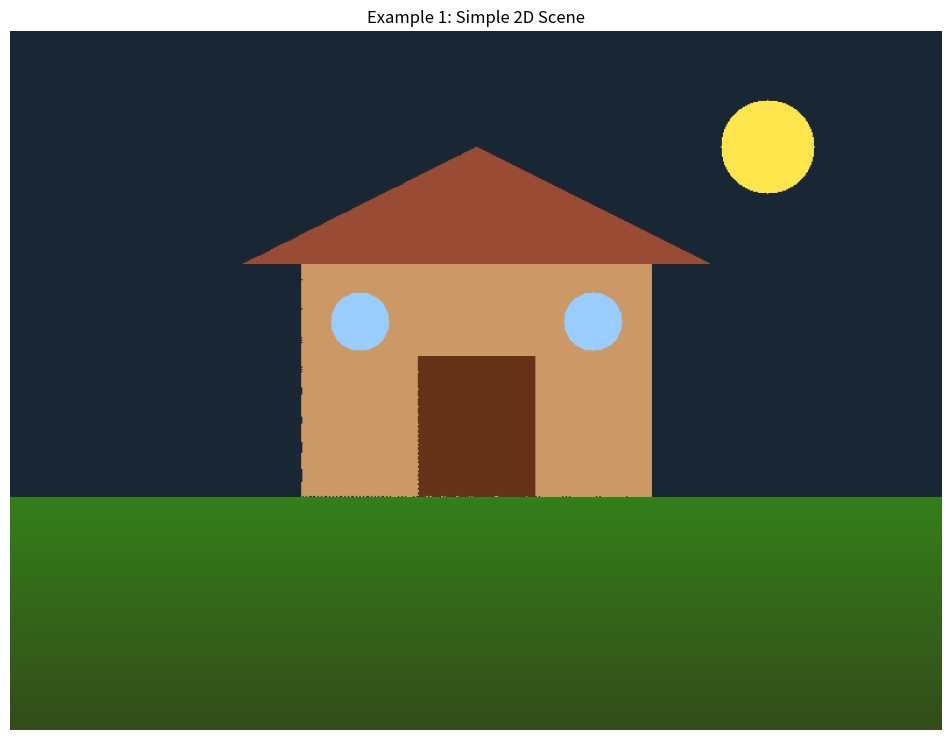
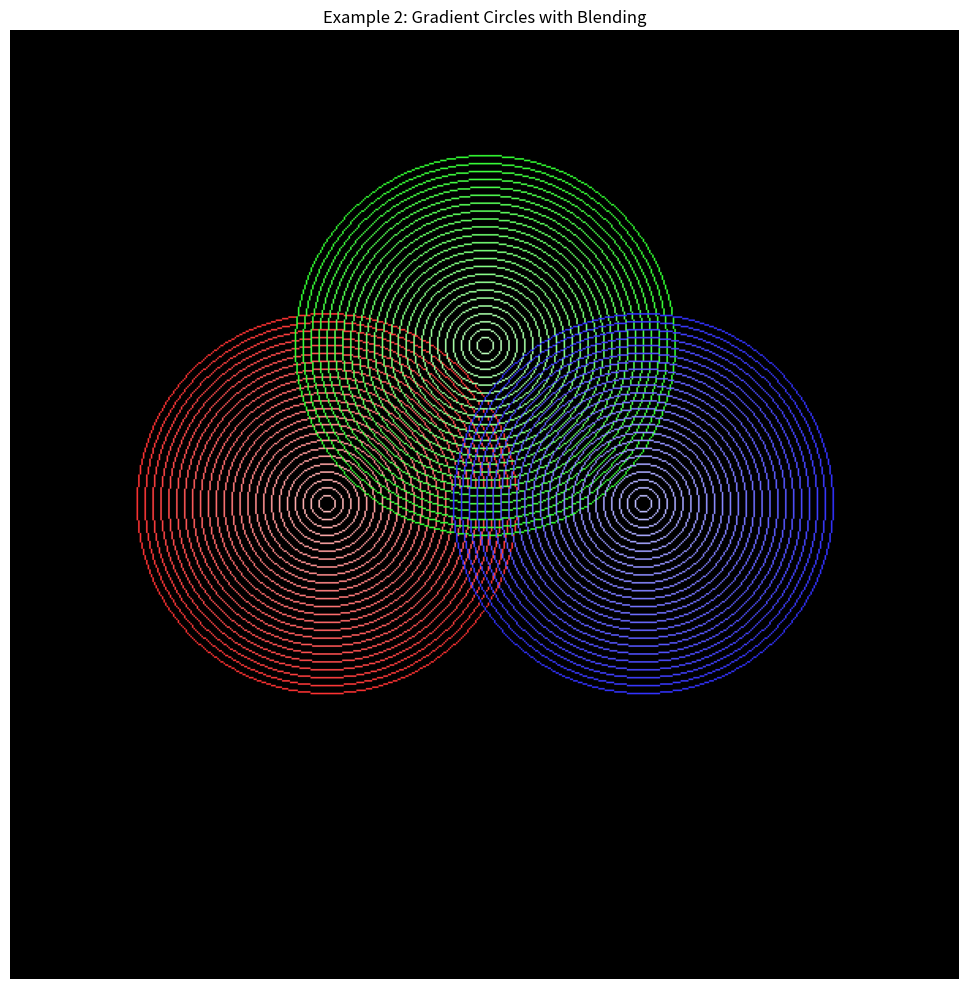
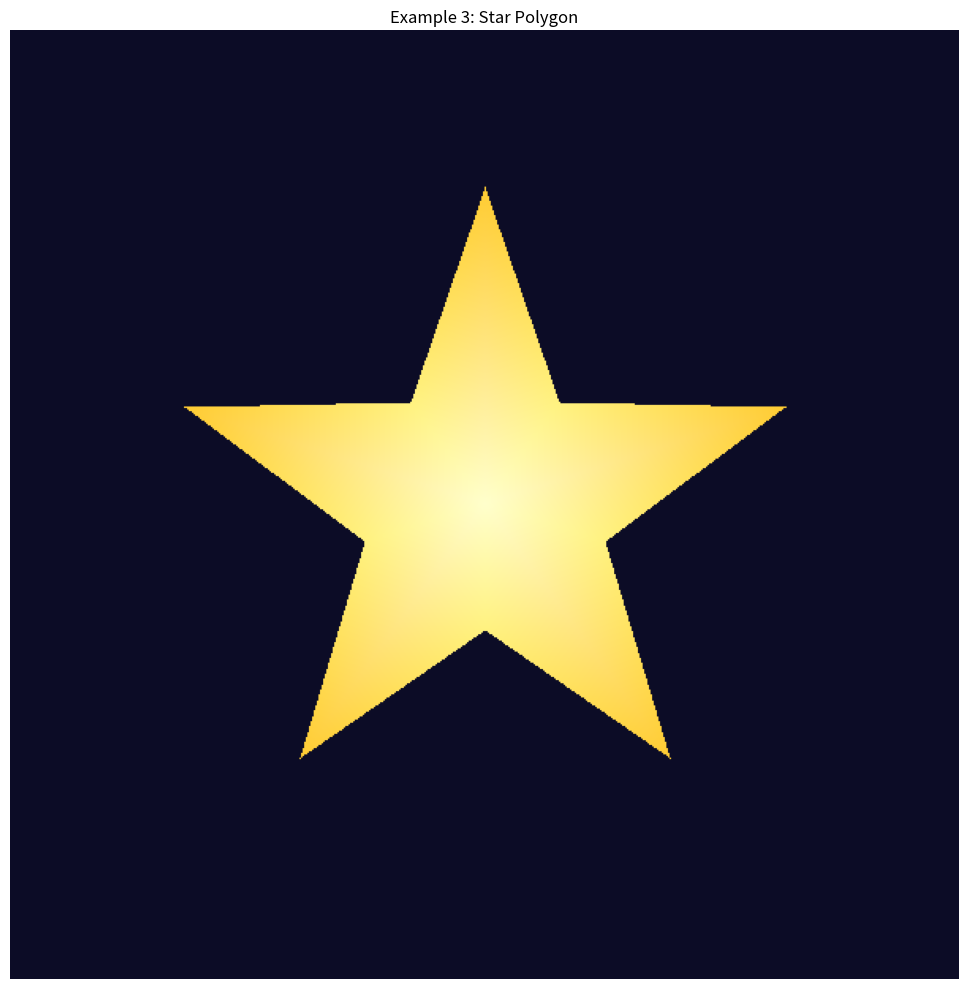
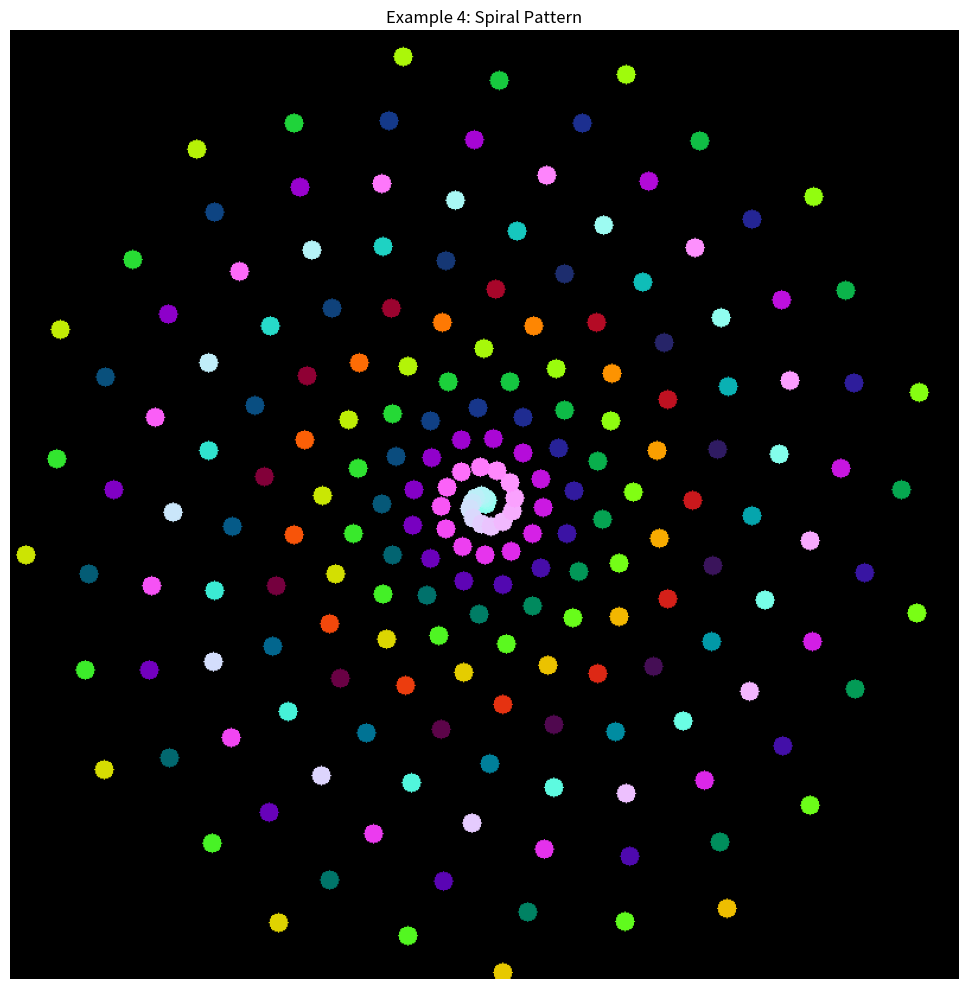
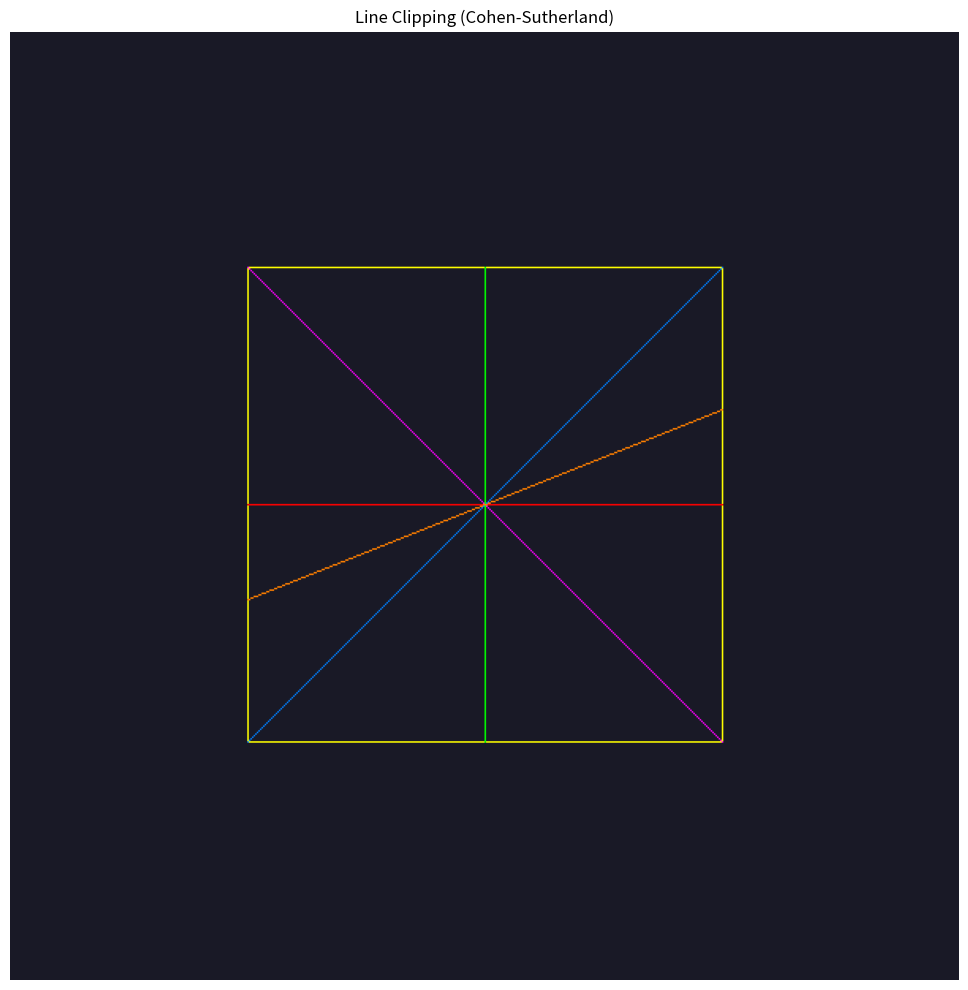
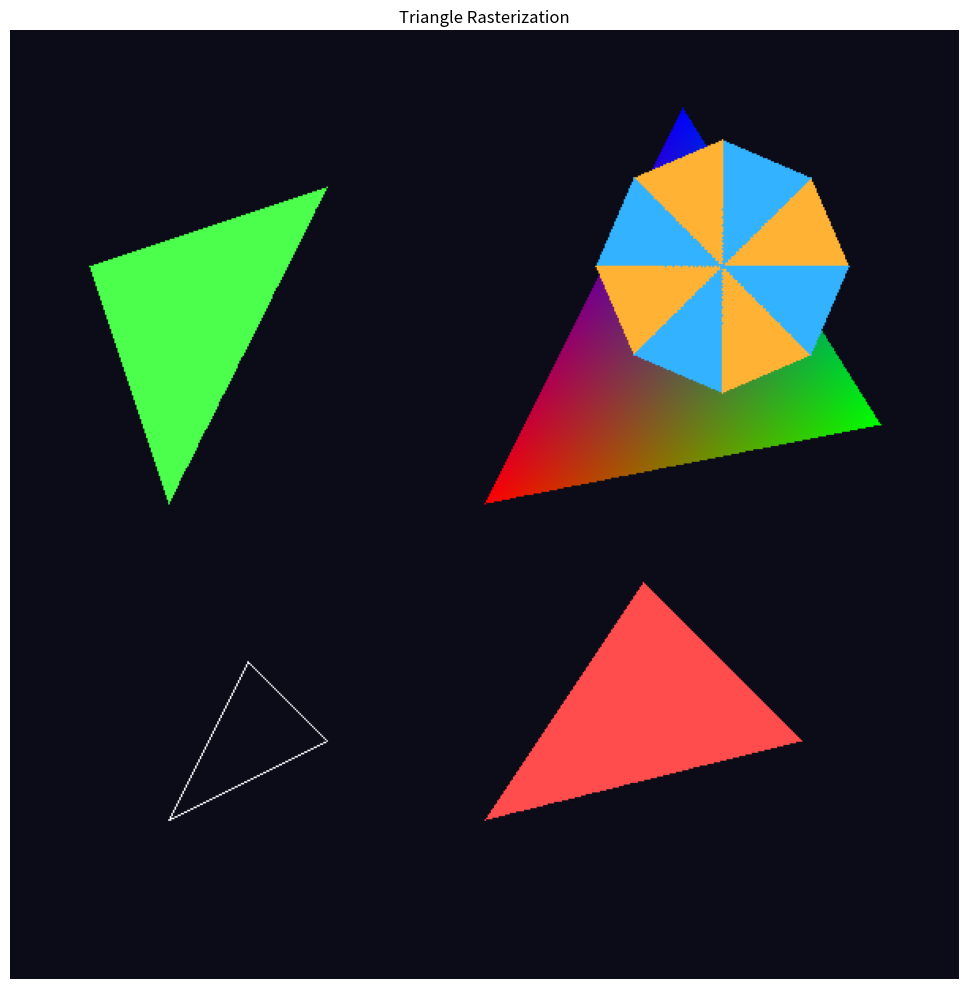
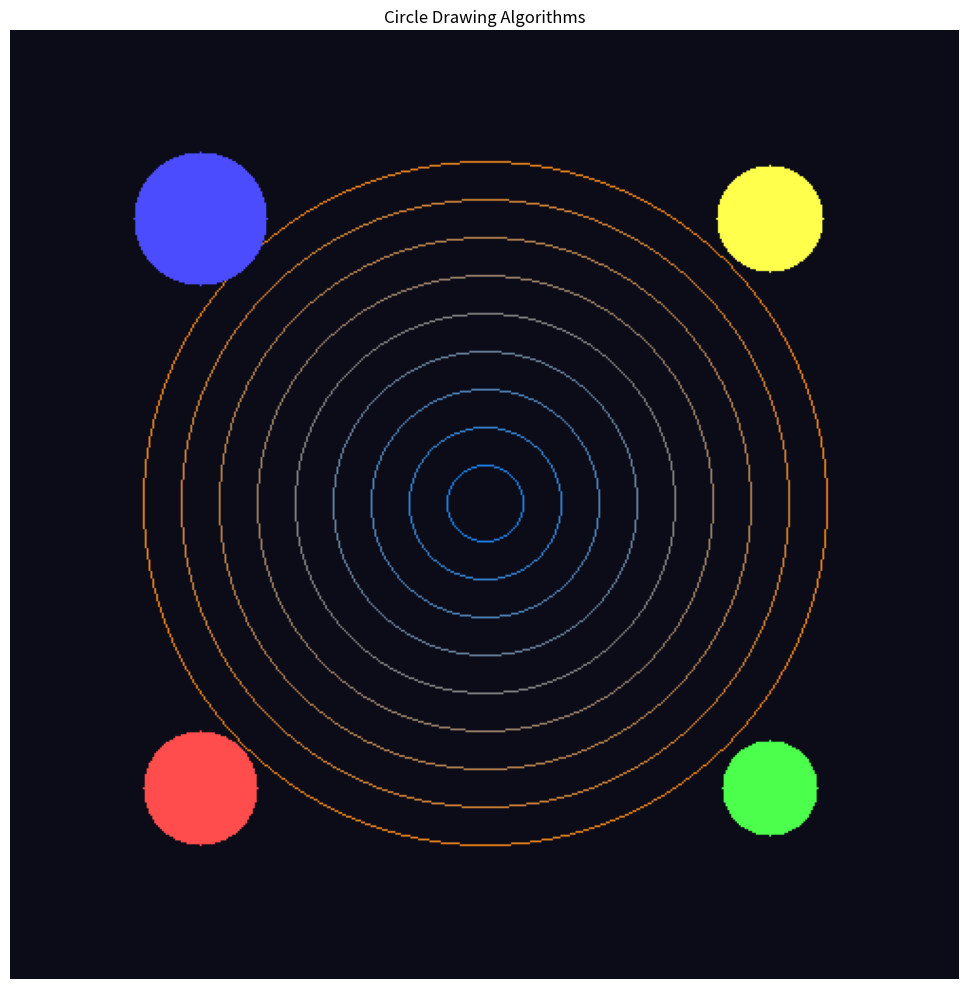
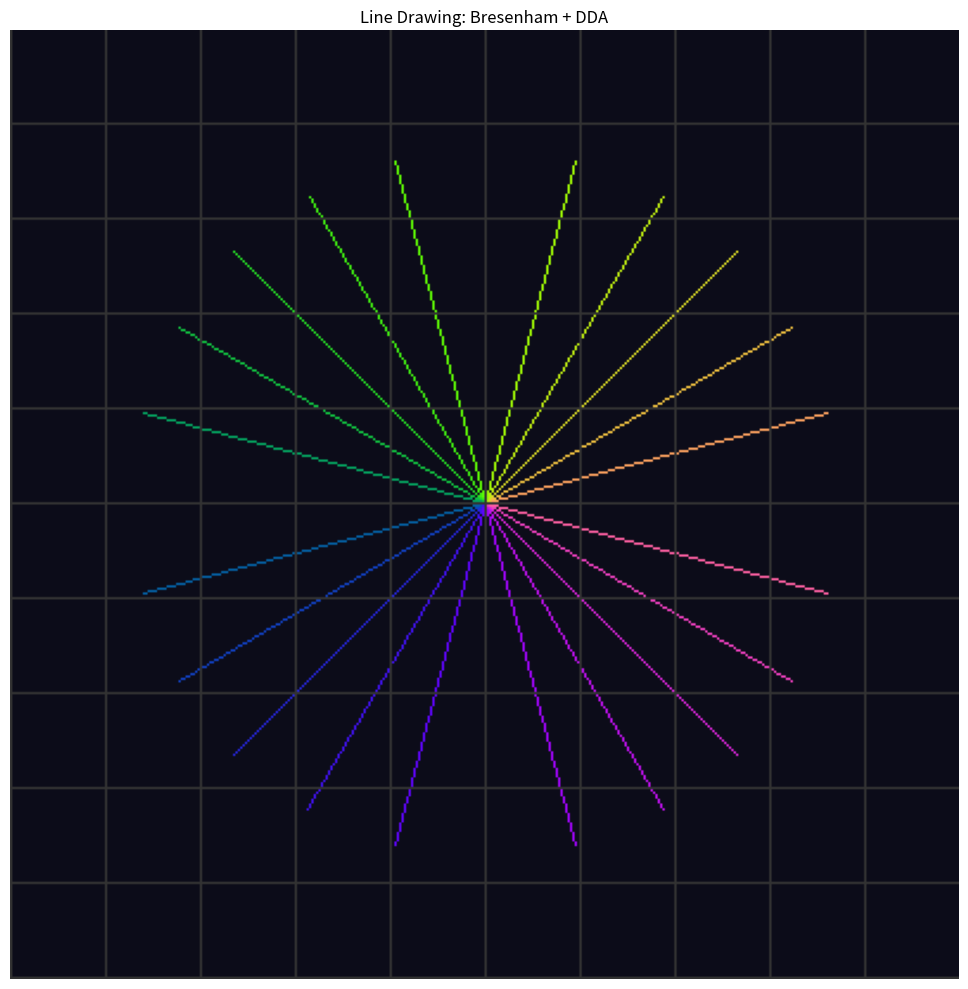
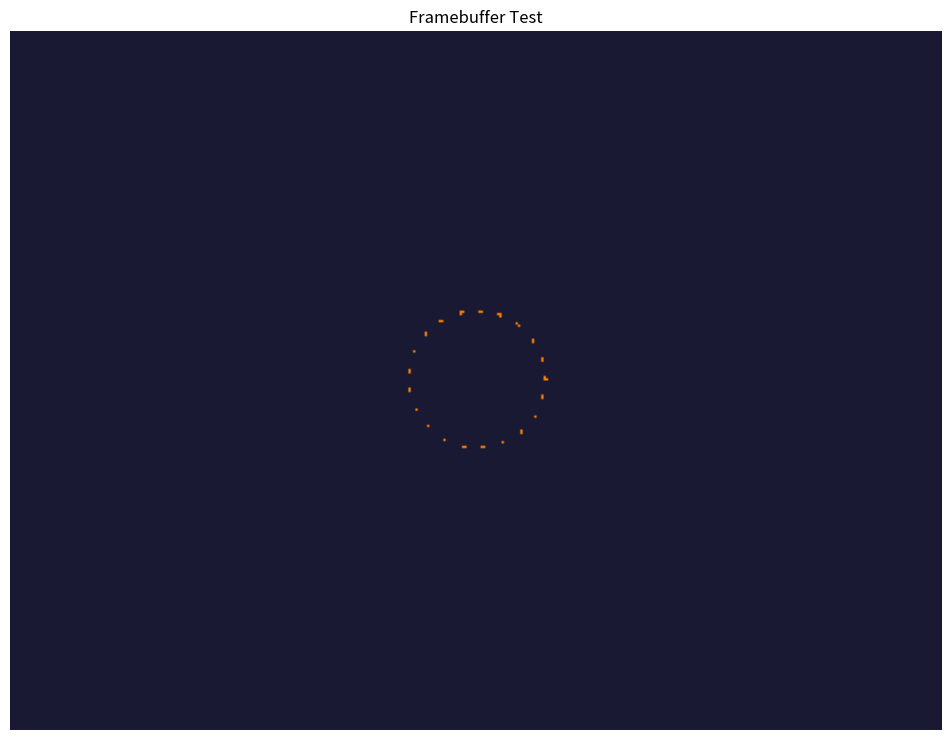

Reproduce these figures in Python, in order.
import numpy as np
import matplotlib.pyplot as plt
import math
from typing import Tuple

print("✓ Imports loaded")

class Framebuffer:
    """Framebuffer implementation for rendering"""
    
    def __init__(self, width: int, height: int, background_color: Tuple[float, float, float] = (0.0, 0.0, 0.0)):
        """
        Initialize framebuffer
        
        Args:
            width: Width in pixels
            height: Height in pixels
            background_color: RGB tuple with values in [0, 1]
        """
        self.width = width
        self.height = height
        # Store colors as float32 in range [0, 1] for better precision
        self.buffer = np.zeros((height, width, 3), dtype=np.float32)
        self.clear(background_color)
    
    def clear(self, color: Tuple[float, float, float] = (0.0, 0.0, 0.0)):
        """Clear framebuffer to specified color"""
        self.buffer[:, :] = color
    
    def set_pixel(self, x: int, y: int, color: Tuple[float, float, float]):
        """Set a single pixel (with bounds checking)"""
        if 0 <= x < self.width and 0 <= y < self.height:
            self.buffer[y, x] = color
    
    def get_pixel(self, x: int, y: int) -> Tuple[float, float, float]:
        """Get pixel color at (x, y)"""
        if 0 <= x < self.width and 0 <= y < self.height:
            return tuple(self.buffer[y, x])
        return (0.0, 0.0, 0.0)
    
    def blend_pixel(self, x: int, y: int, color: Tuple[float, float, float], alpha: float):
        """Blend color with existing pixel using alpha"""
        if 0 <= x < self.width and 0 <= y < self.height:
            existing = self.buffer[y, x]
            blended = alpha * np.array(color) + (1 - alpha) * existing
            self.buffer[y, x] = np.clip(blended, 0.0, 1.0)
    
    def display(self, title: str = "Framebuffer"):
        """Display the framebuffer using matplotlib"""
        plt.figure(figsize=(10, 10 * self.height / self.width))
        plt.imshow(self.buffer, origin='lower')  # origin='lower' puts (0,0) at bottom-left
        plt.title(title)
        plt.axis('off')
        plt.tight_layout()
        plt.show()
    
    def save(self, filename: str):
        """Save framebuffer to image file"""
        # Convert to uint8 for saving
        img = (np.clip(self.buffer, 0, 1) * 255).astype(np.uint8)
        plt.imsave(filename, img, origin='lower')

def draw_line_bresenham(fb: Framebuffer, x0: int, y0: int, x1: int, y1: int, 
                         color: Tuple[float, float, float]):
    """Draw line using Bresenham's algorithm"""
    dx = abs(x1 - x0)
    dy = abs(y1 - y0)
    sx = 1 if x0 < x1 else -1
    sy = 1 if y0 < y1 else -1
    err = dx - dy
    x, y = x0, y0
    
    while True:
        fb.set_pixel(x, y, color)
        if x == x1 and y == y1:
            break
        e2 = 2 * err
        if e2 > -dy:
            err -= dy
            x += sx
        if e2 < dx:
            err += dx
            y += sy

def draw_line_dda(fb: Framebuffer, x0: int, y0: int, x1: int, y1: int, 
                  color: Tuple[float, float, float]):
    """Draw line using DDA algorithm"""
    dx = x1 - x0
    dy = y1 - y0
    steps = max(abs(dx), abs(dy))
    if steps == 0:
        fb.set_pixel(x0, y0, color)
        return
    x_inc = dx / steps
    y_inc = dy / steps
    x, y = float(x0), float(y0)
    for _ in range(steps + 1):
        fb.set_pixel(int(round(x)), int(round(y)), color)
        x += x_inc
        y += y_inc

def draw_circle_midpoint(fb: Framebuffer, xc: int, yc: int, radius: int, 
                         color: Tuple[float, float, float]):
    """Draw circle using Midpoint Circle Algorithm"""
    x = 0
    y = radius
    d = 1 - radius
    
    def plot_circle_points(xc, yc, x, y):
        fb.set_pixel(xc + x, yc + y, color)
        fb.set_pixel(xc - x, yc + y, color)
        fb.set_pixel(xc + x, yc - y, color)
        fb.set_pixel(xc - x, yc - y, color)
        fb.set_pixel(xc + y, yc + x, color)
        fb.set_pixel(xc - y, yc + x, color)
        fb.set_pixel(xc + y, yc - x, color)
        fb.set_pixel(xc - y, yc - x, color)
    
    plot_circle_points(xc, yc, x, y)
    while x < y:
        if d < 0:
            d += 2 * x + 3
        else:
            d += 2 * (x - y) + 5
            y -= 1
        x += 1
        plot_circle_points(xc, yc, x, y)

def draw_circle_filled(fb: Framebuffer, xc: int, yc: int, radius: int, 
                       color: Tuple[float, float, float]):
    """Draw filled circle"""
    for y in range(-radius, radius + 1):
        x_extent = int(math.sqrt(radius * radius - y * y))
        for x in range(-x_extent, x_extent + 1):
            fb.set_pixel(xc + x, yc + y, color)

def barycentric_coords(x: int, y: int, 
                       x0: int, y0: int, x1: int, y1: int, x2: int, y2: int) -> Tuple[float, float, float]:
    """Compute barycentric coordinates"""
    denom = (y1 - y2) * (x0 - x2) + (x2 - x1) * (y0 - y2)
    if abs(denom) < 1e-6:
        return (-1, -1, -1)
    alpha = ((y1 - y2) * (x - x2) + (x2 - x1) * (y - y2)) / denom
    beta = ((y2 - y0) * (x - x2) + (x0 - x2) * (y - y2)) / denom
    gamma = 1.0 - alpha - beta
    return (alpha, beta, gamma)

def draw_triangle_filled(fb: Framebuffer, 
                        x0: int, y0: int, 
                        x1: int, y1: int, 
                        x2: int, y2: int, 
                        color: Tuple[float, float, float]):
    """Draw filled triangle"""
    min_x = max(0, min(x0, x1, x2))
    max_x = min(fb.width - 1, max(x0, x1, x2))
    min_y = max(0, min(y0, y1, y2))
    max_y = min(fb.height - 1, max(y0, y1, y2))
    
    for y in range(min_y, max_y + 1):
        for x in range(min_x, max_x + 1):
            alpha, beta, gamma = barycentric_coords(x, y, x0, y0, x1, y1, x2, y2)
            if alpha >= 0 and beta >= 0 and gamma >= 0:
                fb.set_pixel(x, y, color)

def draw_triangle_interpolated(fb: Framebuffer, 
                               x0: int, y0: int, c0: Tuple[float, float, float],
                               x1: int, y1: int, c1: Tuple[float, float, float],
                               x2: int, y2: int, c2: Tuple[float, float, float]):
    """Draw triangle with color interpolation"""
    min_x = max(0, min(x0, x1, x2))
    max_x = min(fb.width - 1, max(x0, x1, x2))
    min_y = max(0, min(y0, y1, y2))
    max_y = min(fb.height - 1, max(y0, y1, y2))
    
    for y in range(min_y, max_y + 1):
        for x in range(min_x, max_x + 1):
            alpha, beta, gamma = barycentric_coords(x, y, x0, y0, x1, y1, x2, y2)
            if alpha >= 0 and beta >= 0 and gamma >= 0:
                r = alpha * c0[0] + beta * c1[0] + gamma * c2[0]
                g = alpha * c0[1] + beta * c1[1] + gamma * c2[1]
                b = alpha * c0[2] + beta * c1[2] + gamma * c2[2]
                fb.set_pixel(x, y, (r, g, b))

print("✓ Framebuffer and drawing functions loaded")

# Example 1: Simple 2D Scene
fb = Framebuffer(800, 600, background_color=(0.1, 0.15, 0.2))

# Draw a house
# Walls (rectangle made of triangles)
draw_triangle_filled(fb, 250, 200, 550, 200, 550, 400, (0.8, 0.6, 0.4))
draw_triangle_filled(fb, 250, 200, 250, 400, 550, 400, (0.8, 0.6, 0.4))

# Roof
draw_triangle_filled(fb, 200, 400, 400, 500, 600, 400, (0.6, 0.3, 0.2))

# Door
draw_triangle_filled(fb, 350, 200, 450, 200, 450, 320, (0.4, 0.2, 0.1))
draw_triangle_filled(fb, 350, 200, 350, 320, 450, 320, (0.4, 0.2, 0.1))

# Windows
draw_circle_filled(fb, 300, 350, 25, (0.6, 0.8, 1.0))
draw_circle_filled(fb, 500, 350, 25, (0.6, 0.8, 1.0))

# Sun
draw_circle_filled(fb, 650, 500, 40, (1.0, 0.9, 0.3))

# Ground
for i in range(800):
    for j in range(200):
        # Gradient
        green = 0.3 + 0.2 * (j / 200)
        fb.set_pixel(i, j, (0.2, green, 0.1))

fb.display("Example 1: Simple 2D Scene")

# Example 2: Gradient Circles
fb = Framebuffer(600, 600, background_color=(0.0, 0.0, 0.0))

# Create overlapping gradient circles
circles = [
    (200, 300, 120, (1.0, 0.2, 0.2)),
    (300, 400, 120, (0.2, 1.0, 0.2)),
    (400, 300, 120, (0.2, 0.2, 1.0)),
]

for cx, cy, radius, base_color in circles:
    for r in range(radius, 0, -5):
        # Color fades from base to white as radius decreases
        t = 1.0 - (r / radius)
        color = tuple(c * (1 - t * 0.7) + t * 0.7 for c in base_color)
        draw_circle_midpoint(fb, cx, cy, r, color)

fb.display("Example 2: Gradient Circles with Blending")

# Example 3: Polygon Star
fb = Framebuffer(600, 600, background_color=(0.05, 0.05, 0.15))

# Draw a star using triangles
center_x, center_y = 300, 300
outer_radius = 200
inner_radius = 80
n_points = 5

# Calculate star vertices
vertices = []
for i in range(n_points * 2):
    angle = math.pi / 2 + 2 * math.pi * i / (n_points * 2)
    if i % 2 == 0:
        # Outer point
        radius = outer_radius
        color = (1.0, 0.8, 0.2)
    else:
        # Inner point
        radius = inner_radius
        color = (1.0, 0.95, 0.5)
    
    x = center_x + int(radius * math.cos(angle))
    y = center_y + int(radius * math.sin(angle))
    vertices.append((x, y, color))

# Draw star triangles
for i in range(len(vertices)):
    next_i = (i + 1) % len(vertices)
    x0, y0, c0 = vertices[i]
    x1, y1, c1 = vertices[next_i]
    
    # Draw triangle from center to each edge with color interpolation
    draw_triangle_interpolated(fb,
                               center_x, center_y, (1.0, 1.0, 0.8),
                               x0, y0, c0,
                               x1, y1, c1)

fb.display("Example 3: Star Polygon")

# Example 4: Animated-looking Pattern
fb = Framebuffer(800, 800, background_color=(0.0, 0.0, 0.0))

# Create spiral pattern
center_x, center_y = 400, 400
for i in range(200):
    angle = i * 0.5
    radius = i * 2
    
    x = center_x + int(radius * math.cos(angle))
    y = center_y + int(radius * math.sin(angle))
    
    # Color based on position
    r = (math.sin(i * 0.1) + 1) / 2
    g = (math.cos(i * 0.1) + 1) / 2
    b = (math.sin(i * 0.05 + 1) + 1) / 2
    
    draw_circle_filled(fb, x, y, 8, (r, g, b))

fb.display("Example 4: Spiral Pattern")

print("\n✓ Chapter 2 Complete!")
print("\nIn this chapter, you learned:")
print("  • Framebuffer implementation and pixel operations")
print("  • Line drawing (Bresenham and DDA algorithms)")
print("  • Circle drawing (Midpoint algorithm)")
print("  • Triangle rasterization with barycentric coordinates")
print("  • 2D clipping (Cohen-Sutherland algorithm)")
print("\nNext Chapter: 3D Geometry and Data Structures")

# Cohen-Sutherland region codes
INSIDE = 0  # 0000
LEFT = 1    # 0001
RIGHT = 2   # 0010
BOTTOM = 4  # 0100
TOP = 8     # 1000

def compute_outcode(x: float, y: float, x_min: float, y_min: float, 
                    x_max: float, y_max: float) -> int:
    """Compute Cohen-Sutherland region code for a point"""
    code = INSIDE
    
    if x < x_min:
        code |= LEFT
    elif x > x_max:
        code |= RIGHT
    
    if y < y_min:
        code |= BOTTOM
    elif y > y_max:
        code |= TOP
    
    return code

def clip_line_cohen_sutherland(x0: float, y0: float, x1: float, y1: float,
                               x_min: float, y_min: float, x_max: float, y_max: float):
    """
    Clip line using Cohen-Sutherland algorithm
    Returns: (clipped_x0, clipped_y0, clipped_x1, clipped_y1, accept)
    """
    outcode0 = compute_outcode(x0, y0, x_min, y_min, x_max, y_max)
    outcode1 = compute_outcode(x1, y1, x_min, y_min, x_max, y_max)
    accept = False
    
    while True:
        if outcode0 == 0 and outcode1 == 0:
            # Both points inside
            accept = True
            break
        elif (outcode0 & outcode1) != 0:
            # Both points outside same region
            break
        else:
            # Line needs clipping
            # Pick point outside viewport
            outcode_out = outcode0 if outcode0 != 0 else outcode1
            
            # Find intersection point
            if outcode_out & TOP:
                x = x0 + (x1 - x0) * (y_max - y0) / (y1 - y0)
                y = y_max
            elif outcode_out & BOTTOM:
                x = x0 + (x1 - x0) * (y_min - y0) / (y1 - y0)
                y = y_min
            elif outcode_out & RIGHT:
                y = y0 + (y1 - y0) * (x_max - x0) / (x1 - x0)
                x = x_max
            elif outcode_out & LEFT:
                y = y0 + (y1 - y0) * (x_min - x0) / (x1 - x0)
                x = x_min
            
            # Update point and recompute outcode
            if outcode_out == outcode0:
                x0, y0 = x, y
                outcode0 = compute_outcode(x0, y0, x_min, y_min, x_max, y_max)
            else:
                x1, y1 = x, y
                outcode1 = compute_outcode(x1, y1, x_min, y_min, x_max, y_max)
    
    return (x0, y0, x1, y1, accept)

def draw_line_clipped(fb: Framebuffer, x0: float, y0: float, x1: float, y1: float,
                     color: Tuple[float, float, float],
                     x_min: float = 0, y_min: float = 0, 
                     x_max: float = None, y_max: float = None):
    """Draw line with clipping"""
    if x_max is None:
        x_max = fb.width - 1
    if y_max is None:
        y_max = fb.height - 1
    
    x0_c, y0_c, x1_c, y1_c, accept = clip_line_cohen_sutherland(
        x0, y0, x1, y1, x_min, y_min, x_max, y_max
    )
    
    if accept:
        draw_line_bresenham(fb, int(x0_c), int(y0_c), int(x1_c), int(y1_c), color)

# Test clipping
fb = Framebuffer(600, 600, background_color=(0.1, 0.1, 0.15))

# Define viewport
viewport_x_min, viewport_y_min = 150, 150
viewport_x_max, viewport_y_max = 450, 450

# Draw viewport boundary
draw_line_bresenham(fb, viewport_x_min, viewport_y_min, viewport_x_max, viewport_y_min, (1.0, 1.0, 0.0))
draw_line_bresenham(fb, viewport_x_max, viewport_y_min, viewport_x_max, viewport_y_max, (1.0, 1.0, 0.0))
draw_line_bresenham(fb, viewport_x_max, viewport_y_max, viewport_x_min, viewport_y_max, (1.0, 1.0, 0.0))
draw_line_bresenham(fb, viewport_x_min, viewport_y_max, viewport_x_min, viewport_y_min, (1.0, 1.0, 0.0))

# Draw lines that extend beyond viewport (will be clipped)
test_lines = [
    (100, 300, 500, 300, (1.0, 0.0, 0.0)),  # Horizontal through viewport
    (300, 100, 300, 500, (0.0, 1.0, 0.0)),  # Vertical through viewport
    (100, 100, 500, 500, (0.0, 0.5, 1.0)),  # Diagonal
    (100, 500, 500, 100, (1.0, 0.0, 1.0)),  # Opposite diagonal
    (50, 200, 550, 400, (1.0, 0.5, 0.0)),   # Partially inside
    (0, 0, 200, 100, (0.5, 1.0, 0.5)),      # Partially outside
    (500, 500, 600, 600, (0.7, 0.7, 1.0)),  # Partially outside
]

for x0, y0, x1, y1, color in test_lines:
    draw_line_clipped(fb, x0, y0, x1, y1, color,
                     viewport_x_min, viewport_y_min, viewport_x_max, viewport_y_max)

fb.display("Line Clipping (Cohen-Sutherland)")

def edge_function(ax: int, ay: int, bx: int, by: int, px: int, py: int) -> float:
    """Edge function: returns positive if p is to the left of edge a->b"""
    return (px - ax) * (by - ay) - (py - ay) * (bx - ax)

def barycentric_coords(x: int, y: int, 
                       x0: int, y0: int, x1: int, y1: int, x2: int, y2: int) -> Tuple[float, float, float]:
    """Compute barycentric coordinates for point (x,y) in triangle"""
    denom = edge_function(x0, y0, x1, y1, x2, y2)
    
    if abs(denom) < 1e-6:  # Degenerate triangle
        return (-1, -1, -1)
    
    alpha = edge_function(x1, y1, x2, y2, x, y) / denom
    beta = edge_function(x2, y2, x0, y0, x, y) / denom
    gamma = 1.0 - alpha - beta
    
    return (alpha, beta, gamma)

def draw_triangle_wireframe(fb: Framebuffer, 
                            x0: int, y0: int, 
                            x1: int, y1: int, 
                            x2: int, y2: int, 
                            color: Tuple[float, float, float]):
    """Draw triangle outline"""
    draw_line_bresenham(fb, x0, y0, x1, y1, color)
    draw_line_bresenham(fb, x1, y1, x2, y2, color)
    draw_line_bresenham(fb, x2, y2, x0, y0, color)

def draw_triangle_filled(fb: Framebuffer, 
                        x0: int, y0: int, 
                        x1: int, y1: int, 
                        x2: int, y2: int, 
                        color: Tuple[float, float, float]):
    """Draw filled triangle using barycentric coordinates"""
    # Compute bounding box
    min_x = max(0, min(x0, x1, x2))
    max_x = min(fb.width - 1, max(x0, x1, x2))
    min_y = max(0, min(y0, y1, y2))
    max_y = min(fb.height - 1, max(y0, y1, y2))
    
    # Iterate over bounding box
    for y in range(min_y, max_y + 1):
        for x in range(min_x, max_x + 1):
            alpha, beta, gamma = barycentric_coords(x, y, x0, y0, x1, y1, x2, y2)
            
            # Check if point is inside triangle
            if alpha >= 0 and beta >= 0 and gamma >= 0:
                fb.set_pixel(x, y, color)

def draw_triangle_interpolated(fb: Framebuffer, 
                               x0: int, y0: int, c0: Tuple[float, float, float],
                               x1: int, y1: int, c1: Tuple[float, float, float],
                               x2: int, y2: int, c2: Tuple[float, float, float]):
    """Draw triangle with interpolated vertex colors"""
    # Compute bounding box
    min_x = max(0, min(x0, x1, x2))
    max_x = min(fb.width - 1, max(x0, x1, x2))
    min_y = max(0, min(y0, y1, y2))
    max_y = min(fb.height - 1, max(y0, y1, y2))
    
    # Iterate over bounding box
    for y in range(min_y, max_y + 1):
        for x in range(min_x, max_x + 1):
            alpha, beta, gamma = barycentric_coords(x, y, x0, y0, x1, y1, x2, y2)
            
            # Check if point is inside triangle
            if alpha >= 0 and beta >= 0 and gamma >= 0:
                # Interpolate color using barycentric coordinates
                r = alpha * c0[0] + beta * c1[0] + gamma * c2[0]
                g = alpha * c0[1] + beta * c1[1] + gamma * c2[1]
                b = alpha * c0[2] + beta * c1[2] + gamma * c2[2]
                fb.set_pixel(x, y, (r, g, b))

# Test triangle rasterization
fb = Framebuffer(600, 600, background_color=(0.05, 0.05, 0.1))

# Draw wireframe triangles
draw_triangle_wireframe(fb, 100, 100, 200, 150, 150, 200, (1.0, 1.0, 1.0))

# Draw filled triangles
draw_triangle_filled(fb, 300, 100, 500, 150, 400, 250, (1.0, 0.3, 0.3))
draw_triangle_filled(fb, 100, 300, 200, 500, 50, 450, (0.3, 1.0, 0.3))

# Draw triangle with color interpolation
draw_triangle_interpolated(fb, 
                           300, 300, (1.0, 0.0, 0.0),  # Red vertex
                           550, 350, (0.0, 1.0, 0.0),  # Green vertex
                           425, 550, (0.0, 0.0, 1.0))  # Blue vertex

# Draw a more complex shape using multiple triangles
center_x, center_y = 450, 450
radius = 80
n_triangles = 8

for i in range(n_triangles):
    angle1 = 2 * math.pi * i / n_triangles
    angle2 = 2 * math.pi * (i + 1) / n_triangles
    
    x1 = center_x + int(radius * math.cos(angle1))
    y1 = center_y + int(radius * math.sin(angle1))
    x2 = center_x + int(radius * math.cos(angle2))
    y2 = center_y + int(radius * math.sin(angle2))
    
    # Alternating colors
    if i % 2 == 0:
        color = (1.0, 0.7, 0.2)
    else:
        color = (0.2, 0.7, 1.0)
    
    draw_triangle_filled(fb, center_x, center_y, x1, y1, x2, y2, color)

fb.display("Triangle Rasterization")

def draw_circle_midpoint(fb: Framebuffer, xc: int, yc: int, radius: int, 
                         color: Tuple[float, float, float]):
    """Draw circle using Midpoint Circle Algorithm"""
    x = 0
    y = radius
    d = 1 - radius
    
    def plot_circle_points(xc, yc, x, y):
        """Plot 8 symmetric points"""
        fb.set_pixel(xc + x, yc + y, color)
        fb.set_pixel(xc - x, yc + y, color)
        fb.set_pixel(xc + x, yc - y, color)
        fb.set_pixel(xc - x, yc - y, color)
        fb.set_pixel(xc + y, yc + x, color)
        fb.set_pixel(xc - y, yc + x, color)
        fb.set_pixel(xc + y, yc - x, color)
        fb.set_pixel(xc - y, yc - x, color)
    
    plot_circle_points(xc, yc, x, y)
    
    while x < y:
        if d < 0:
            d += 2 * x + 3
        else:
            d += 2 * (x - y) + 5
            y -= 1
        x += 1
        plot_circle_points(xc, yc, x, y)

def draw_circle_filled(fb: Framebuffer, xc: int, yc: int, radius: int, 
                       color: Tuple[float, float, float]):
    """Draw filled circle using scan-line method"""
    for y in range(-radius, radius + 1):
        # For each horizontal line, compute x extent
        x_extent = int(math.sqrt(radius * radius - y * y))
        for x in range(-x_extent, x_extent + 1):
            fb.set_pixel(xc + x, yc + y, color)

def draw_circle_parametric(fb: Framebuffer, xc: int, yc: int, radius: int, 
                           color: Tuple[float, float, float], segments: int = 100):
    """Draw circle using parametric equations"""
    prev_x, prev_y = None, None
    
    for i in range(segments + 1):
        theta = 2 * math.pi * i / segments
        x = xc + int(radius * math.cos(theta))
        y = yc + int(radius * math.sin(theta))
        
        if prev_x is not None:
            draw_line_bresenham(fb, prev_x, prev_y, x, y, color)
        
        prev_x, prev_y = x, y

# Test circle drawing
fb = Framebuffer(500, 500, background_color=(0.05, 0.05, 0.1))

# Draw concentric circles
for r in range(20, 200, 20):
    # Color gradient based on radius
    intensity = r / 200
    draw_circle_midpoint(fb, 250, 250, r, (intensity, 0.5, 1.0 - intensity))

# Draw some filled circles
draw_circle_filled(fb, 100, 100, 30, (1.0, 0.3, 0.3))
draw_circle_filled(fb, 400, 100, 25, (0.3, 1.0, 0.3))
draw_circle_filled(fb, 100, 400, 35, (0.3, 0.3, 1.0))
draw_circle_filled(fb, 400, 400, 28, (1.0, 1.0, 0.3))

fb.display("Circle Drawing Algorithms")

def draw_line_bresenham(fb: Framebuffer, x0: int, y0: int, x1: int, y1: int, 
                         color: Tuple[float, float, float]):
    """Draw line using Bresenham's algorithm"""
    dx = abs(x1 - x0)
    dy = abs(y1 - y0)
    
    # Determine direction
    sx = 1 if x0 < x1 else -1
    sy = 1 if y0 < y1 else -1
    
    err = dx - dy
    
    x, y = x0, y0
    
    while True:
        fb.set_pixel(x, y, color)
        
        if x == x1 and y == y1:
            break
        
        e2 = 2 * err
        
        if e2 > -dy:
            err -= dy
            x += sx
        
        if e2 < dx:
            err += dx
            y += sy

def draw_line_dda(fb: Framebuffer, x0: int, y0: int, x1: int, y1: int, 
                  color: Tuple[float, float, float]):
    """Draw line using DDA algorithm"""
    dx = x1 - x0
    dy = y1 - y0
    
    steps = max(abs(dx), abs(dy))
    
    if steps == 0:
        fb.set_pixel(x0, y0, color)
        return
    
    x_inc = dx / steps
    y_inc = dy / steps
    
    x, y = float(x0), float(y0)
    
    for _ in range(steps + 1):
        fb.set_pixel(int(round(x)), int(round(y)), color)
        x += x_inc
        y += y_inc

# Test line drawing
fb = Framebuffer(400, 400, background_color=(0.05, 0.05, 0.1))

# Draw several lines radiating from center
center_x, center_y = 200, 200
for angle in range(0, 360, 15):
    rad = math.radians(angle)
    x = center_x + int(150 * math.cos(rad))
    y = center_y + int(150 * math.sin(rad))
    
    # Color gradient based on angle
    r = (math.cos(rad) + 1) / 2
    g = (math.sin(rad) + 1) / 2
    b = (math.cos(rad + math.pi/2) + 1) / 2
    
    draw_line_bresenham(fb, center_x, center_y, x, y, (r, g, b))

# Draw a grid using DDA
for i in range(0, 400, 40):
    draw_line_dda(fb, i, 0, i, 399, (0.2, 0.2, 0.2))
    draw_line_dda(fb, 0, i, 399, i, (0.2, 0.2, 0.2))

fb.display("Line Drawing: Bresenham + DDA")

class Framebuffer:
    """Framebuffer implementation for rendering"""
    
    def __init__(self, width: int, height: int, background_color: Tuple[float, float, float] = (0.0, 0.0, 0.0)):
        """
        Initialize framebuffer
        
        Args:
            width: Width in pixels
            height: Height in pixels
            background_color: RGB tuple with values in [0, 1]
        """
        self.width = width
        self.height = height
        # Store colors as float32 in range [0, 1] for better precision
        self.buffer = np.zeros((height, width, 3), dtype=np.float32)
        self.clear(background_color)
    
    def clear(self, color: Tuple[float, float, float] = (0.0, 0.0, 0.0)):
        """Clear framebuffer to specified color"""
        self.buffer[:, :] = color
    
    def set_pixel(self, x: int, y: int, color: Tuple[float, float, float]):
        """Set a single pixel (with bounds checking)"""
        if 0 <= x < self.width and 0 <= y < self.height:
            self.buffer[y, x] = color
    
    def get_pixel(self, x: int, y: int) -> Tuple[float, float, float]:
        """Get pixel color at (x, y)"""
        if 0 <= x < self.width and 0 <= y < self.height:
            return tuple(self.buffer[y, x])
        return (0.0, 0.0, 0.0)
    
    def blend_pixel(self, x: int, y: int, color: Tuple[float, float, float], alpha: float):
        """Blend color with existing pixel using alpha"""
        if 0 <= x < self.width and 0 <= y < self.height:
            existing = self.buffer[y, x]
            blended = alpha * np.array(color) + (1 - alpha) * existing
            self.buffer[y, x] = np.clip(blended, 0.0, 1.0)
    
    def display(self, title: str = "Framebuffer"):
        """Display the framebuffer using matplotlib"""
        plt.figure(figsize=(10, 10 * self.height / self.width))
        plt.imshow(self.buffer, origin='lower')  # origin='lower' puts (0,0) at bottom-left
        plt.title(title)
        plt.axis('off')
        plt.tight_layout()
        plt.show()
    
    def save(self, filename: str):
        """Save framebuffer to image file"""
        # Convert to uint8 for saving
        img = (np.clip(self.buffer, 0, 1) * 255).astype(np.uint8)
        plt.imsave(filename, img, origin='lower')

# Test framebuffer
fb = Framebuffer(400, 300, background_color=(0.1, 0.1, 0.2))

# Draw some pixels
for i in range(50):
    x = 200 + int(30 * math.cos(i * 0.3))
    y = 150 + int(30 * math.sin(i * 0.3))
    fb.set_pixel(x, y, (1.0, 0.5, 0.0))

print(f"Created framebuffer: {fb.width}x{fb.height}")
fb.display("Framebuffer Test")

import numpy as np
import matplotlib.pyplot as plt
import math
from typing import Tuple
